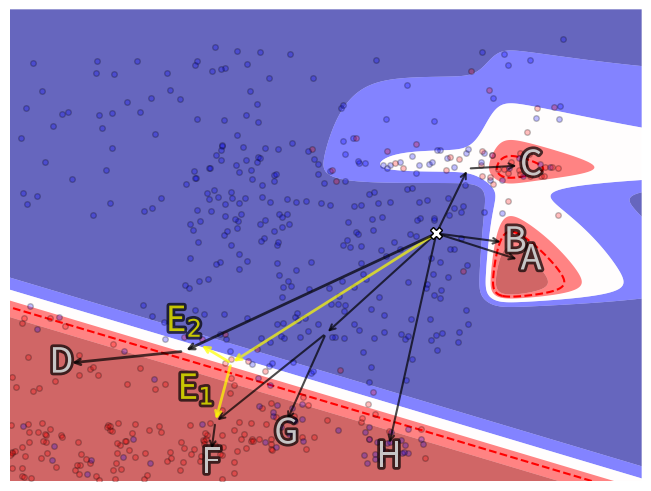

The script that saved this image: (Note: this script raises an exception after producing the figure.)
import matplotlib.pyplot as plt
import matplotlib as mpl
import matplotlib.patheffects as pe
import numpy as np


def surface_1(x, y):
    return np.abs(((1 / (1 + np.exp(1 - 12 * (x + 1))) * 1 / (1 + np.exp(1 - 3 * (y + 1))) * 1 / (1 + np.exp((x))) *
                    (1 / (1 + np.exp(1 - 12 * ((y - 3) + 1))) * 1 / (1 + np.exp(1 - 3 * (y + 1))) * 1 / (
                                1 + 2 * np.exp(((y - 3))))) * 2.5 +
                    (1 / (1 + np.exp(1 - 12 * ((x - 2) + 1))) * 1 / (1 + np.exp(1 - (4 * y + 1))) * 1 / (
                                1 + np.exp(((x - 2)))) / 2 +
                     1 / (1 + np.exp(12 + 5 * x + 2 * y)) / 1.5)) - 1.1154647694013708e-07
                   ) / (0.7427793855415158 - 1.1154647694013708e-07
                        ))


def gen_points(x1, x2, lpert1, upert1, lpert2, upert2, num):
    for i in range(0, num):
        pert1 = np.random.uniform(lpert1, upert1)
        pert2 = np.random.uniform(lpert2, upert2)
        p = surface_1(x2 + pert2, x1 + pert1)
        if p > 1:
            p = 1
        if p < 0:
            p = 0
        colour = np.random.choice(['red', 'blue'], p=[p, 1 - p])
        plt.plot([x1 + pert1], [x2 + pert2], marker="o", markersize=4, markeredgecolor='black', markerfacecolor=colour,
                 alpha=0.25)


# Press the green button in the gutter to run the script.
if __name__ == '__main__':
    np.random.seed(1234)
    x = np.linspace(-4, 4, 500)
    y = np.linspace(-4, 4, 500)
    Z = np.zeros((len(x), len(y)))
    X, Y = np.meshgrid(x, y)
    for i in range(0, len(x)):
        for j in range(0, len(y)):
            Z[i, j] = surface_1(X[0, i], Y[j, 0])

    origin = 'lower'

    C1 = 1.4
    C2 = 0.2
    font_size = 25

    fig1, ax2 = plt.subplots(layout='constrained')
    CS = ax2.contourf(X, Y, Z, 5, cmap=mpl.colormaps['seismic'], origin=origin, alpha=0.6, antialiased=True)
    ax2.contour(X, Y, Z, levels=[0.7], linestyles='dashed', colors='red', linewidths=1.5, alpha=1)
    # CS2 = ax2.contour(CS, levels=[0], colors='k', origin=origin, linewidths=0.5, linestyles='dashed', alpha=0.5)
    ax2.xaxis.set_tick_params(labelbottom=False)
    ax2.yaxis.set_tick_params(labelleft=False)

    # Hide X and Y axes tick marks
    ax2.set_xticks([])
    ax2.set_yticks([])

    # Add the contour line levels to the colorbar

    plt.annotate("", xy=(2.25, 0.05), xytext=(C1, C2),
                 arrowprops=dict(arrowstyle="->", lw=1.5, color='black', alpha=.7))
    plt.text(2.25 + 0.15, 0.05, 'B', va='center', ha='center',
             rotation='horizontal', fontsize=font_size, color='white', alpha=.7,
             path_effects=[pe.withStroke(linewidth=4, foreground="black")])
    plt.annotate("", xy=(2.45, -0.25), xytext=(C1, C2),
                 arrowprops=dict(arrowstyle="->", lw=1.5, color='black', alpha=.7))
    plt.text(2.45 + 0.15, -0.25, 'A', va='center', ha='center',
             rotation='horizontal', fontsize=font_size, color='white', alpha=.7,
             path_effects=[pe.withStroke(linewidth=4, foreground="black")])
    plt.annotate("", xy=(1.8, 1.3), xytext=(C1, C2),
                 arrowprops=dict(arrowstyle="->", lw=1.5, color='black', alpha=.7))
    plt.annotate("", xy=(2.45, 1.35), xytext=(1.8, 1.3),
                 arrowprops=dict(arrowstyle="->", lw=1.5, color='black', alpha=.7))
    plt.text(2.45 + 0.15, 1.35, 'C', va='center', ha='center',
             rotation='horizontal', fontsize=font_size, color='white', alpha=.7,
             path_effects=[pe.withStroke(linewidth=4, foreground="black")])
    plt.annotate("", xy=(0.8, -3.4), xytext=(C1, C2),
                 arrowprops=dict(arrowstyle="->", lw=1.5, color='black', alpha=.7))
    plt.text(0.8, -3.6, 'H', va='center', ha='center',
             rotation='horizontal', fontsize=font_size, color='white', alpha=.7,
             path_effects=[pe.withStroke(linewidth=4, foreground="black")])
    plt.annotate("", xy=(0, -1.5), xytext=(C1, C2),
                 arrowprops=dict(arrowstyle="->", lw=1.5, color='black', alpha=.7))
    plt.annotate("", xy=(-0.5, -3), xytext=(0, -1.5),
                 arrowprops=dict(arrowstyle="->", lw=1.5, color='black', alpha=.7))
    plt.text(-0.5, -3.2, 'G', va='center', ha='center',
             rotation='horizontal', fontsize=font_size, color='white', alpha=.7,
             path_effects=[pe.withStroke(linewidth=4, foreground="black")])
    plt.annotate("", xy=(-1.4, -3), xytext=(0, -1.5),
                 arrowprops=dict(arrowstyle="->", lw=1.5, color='black', alpha=.7))
    plt.annotate("", xy=(-1.45, -3.5), xytext=(-1.4, -3),
                 arrowprops=dict(arrowstyle="->", lw=1.5, color='black', alpha=.7))
    plt.text(-1.45, -3.7, 'F', va='center', ha='center',
             rotation='horizontal', fontsize=font_size, color='white', alpha=.7,
             path_effects=[pe.withStroke(linewidth=4, foreground="black")])
    plt.annotate("", xy=(-1.2, -2), xytext=(C1, C2),
                 arrowprops=dict(arrowstyle="->", lw=2, color='yellow', alpha=0.7))
    plt.annotate("", xy=(-1.4, -3), xytext=(-1.2, -2),
                 arrowprops=dict(arrowstyle="->", lw=2, color='yellow', alpha=0.7))
    plt.annotate("", xy=(-1.6, -1.68), xytext=(-1.2, -2),
                 arrowprops=dict(arrowstyle="->", lw=2, color='yellow', alpha=0.7))
    plt.text(-1.2-0.45, -1.75-0.7, r'E$_1$', va='center', ha='center',
             rotation='horizontal', fontsize=font_size, color='yellow', alpha=.7,
             path_effects=[pe.withStroke(linewidth=4, foreground="black")])
    plt.text(-1.2-0.6, -2 + 0.7, r'E$_2$', va='center', ha='center',
             rotation='horizontal', fontsize=font_size, color='yellow', alpha=.7,
             path_effects=[pe.withStroke(linewidth=4, foreground="black")])
    plt.annotate("", xy=(-1.8, -1.8), xytext=(C1, C2),
                 arrowprops=dict(arrowstyle="->", lw=2, color='black', alpha=0.7))
    plt.annotate("", xy=(-3.25, -2), xytext=(-1.8, -1.8),
                 arrowprops=dict(arrowstyle="->", lw=2, color='black', alpha=0.7))
    plt.text(-3.35, -2, 'D', va='center', ha='center',
             rotation='horizontal', fontsize=font_size, color='white', alpha=.7,
             path_effects=[pe.withStroke(linewidth=4, foreground="black")])

    gen_points(0, 0, -1.8, 1.8, -1.7, 1.7, 200)
    gen_points(-3, 2, -0.9, 6, -1.5, 1.5, 100)
    gen_points(-4, -4, 0, 3, 0, 1, 100)
    gen_points(-1, -3, -0.5, 0.5, -0.5, 1.5, 30)
    gen_points(-4, -2, 0, 2, -0.5, 1, 30)
    gen_points(2.45, 1.35, -0.5, 0.5, -0.25, 0.25, 30)
    gen_points(0.8 + 0.15, -3.4 + 1, -0.5, 0.5, -1.5, 1.5, 20)
    gen_points(-0.5 + 0.25, -3 + 1, -0.5, 0.5, -1.5, 1.5, 20)
    for i in range(0, 20):
        pert1 = np.random.uniform(-0.35, 0.35)
        pert2 = np.random.uniform(-0.35, 0.35)
        colour = np.random.choice(['red', 'blue'], p=[0.1, 0.9])
        plt.plot([0.8 + pert1], [-3.4 + pert2], marker="o", markersize=4, markeredgecolor='black',
                 markerfacecolor=colour,
                 alpha=0.25)
    for i in range(0, 20):
        pert1 = np.random.uniform(-0.35, 0.35)
        pert2 = np.random.uniform(-0.35, 0.35)
        colour = np.random.choice(['red', 'blue'], p=[0.2, 0.8])
        plt.plot([-0.5 + pert1], [-3 + pert2], marker="o", markersize=4, markeredgecolor='black', markerfacecolor=colour,
                 alpha=0.25)
    ax2.axis('off')
    ax2.plot([C1], [C2], marker="X", markersize=8, markeredgecolor="k", markerfacecolor="white", alpha=1, zorder=50)
    plt.savefig('plots/CF_paths_no_bound.pdf', bbox_inches='tight')

    plt.show()
